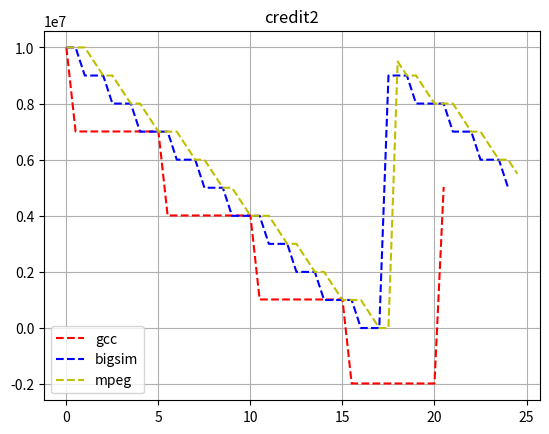

Source code (Python):
import sys
import numpy as np
import matplotlib.pyplot as plt

MIN_INT = -sys.maxsize
CREDIT_INIT = 10000000 # ns
CREDIT_MIN = 500000 # ns

"""
Credit for each unit is the same: MILLISECS(10)
Weight for each unit is equal to domain's weight: svc->weight = svc->sdom->weight
Weight for a domain is CSCHED2_DEFAULT_WEIGHT 256

budget for a dom is sdom->tot_budget = (CSCHED2_BDGT_REPL_PERIOD * op->u.credit2.cap)
budget for each unit is dynamic grub from buget pool of dom.
period for all the dom is the same and equal to  CSCHED2_BDGT_REPL_PERIOD 10ms

run for how long:
    1) run until the uint's credit=0
    2) run until credit ~= next unit's credit,  rt_credit = snext->credit - swait->credit;
        t = rt_credit * weight / max_weight
    3) do not expend the budget
        time = snext->budget < time ? snext->budget : time;
    4) not short than min (0.5ms) or longer than max (10ms)



"""

class Cdomain():
    def __init__(self):
        self.name = "domain"
        self.cap = cap
        self.budget = 0
        self.weight = weight
        self.period = period


class CThread():
    def __init__(self, name, weight, cap, style):
        self.name = name
        self.credit = CREDIT_INIT
        self.budget = 0
        self.cap = cap
        self.weight = weight
        self.residual = 0
        self.period = 10 #ms
        self.real= [0]
        self.credit_list = [CREDIT_INIT]
        self.style= style

    def init(self):
        self.budget = self.period * self.cap


# suppose min interval is 1ms
class CScheduler():
    def __init__(self, threads):
        self.threads = threads
        self.current = None
        self.max_weight = 0
        self.min_interv = 0.5 * 1000000 #ns

    def __find_max_weight(self):
        max_weight = 0
        for x in self.threads:
            if x.weight > max_weight:
                max_weight = x.weight
        self.max_weight = max_weight

    def __c2t(self, thread, credit):
        return credit * thread.weight / self.max_weight

    def __t2c(self, thread, t):
        return t * self.max_weight / thread.weight

    def reset_credit(self):
        for idx in range(len(self.threads)):
            if self.threads[idx].credit < 0:
                while self.threads[idx].credit < 0:
                    self.threads[idx].credit += CREDIT_INIT
            else:
                self.threads[idx].credit += CREDIT_INIT
            if self.threads[idx].credit > CREDIT_INIT + CREDIT_MIN: # 10 + 0.5 ms
                self.threads[idx].credit = CREDIT_INIT + CREDIT_MIN
            elif self.threads[idx].credit < CREDIT_MIN:
                self.threads[idx].credit = CREDIT_MIN

    def init(self):
        self.__find_max_weight()

    def context_switch(self, t):
        current = self.current
        """
        update the credit for current thread
        """
        if current is not None:
            # preemptive conditions:
            #  1. total runtime period > slice
            #  2. credit > next thread credit

            self.threads[current].credit -= self.__t2c(self.threads[current], t)
            #self.threads[current].credit -= self.__t2c(self.threads[current], t) + self.threads[current].residual
            #self.threads[current].residual = t / self.threads[current].weight
            self.threads[current].real.append(t + self.threads[current].real[-1])
            self.threads[current].credit_list.append(self.threads[current].credit)
            print(self.threads[current].name, self.threads[current].credit)

        """
        pick next runable thread
        """
        # find lowest credit
        largest = MIN_INT
        new = None
        for x in range(len(self.threads)):
            if self.threads[x].credit > largest:
                largest = self.threads[x].credit
                new = x

        """
        reset credit if next credit <= 0
        """
        if self.threads[new].credit <= 0:
            self.reset_credit()

        # find second largest credit
        sec_largest = MIN_INT
        for x in range(len(self.threads)):
            print(largest, self.threads[x].credit)
            if self.threads[x].credit > sec_largest and (self.threads[x].credit <= largest and x != new):
                sec_lowest = self.threads[x].credit

        """
        start new thread
        """
        if self.current is not None and self.current != new:
            # pick the new one
            self.threads[new].real.append(self.threads[current].real[-1])
            self.threads[new].credit_list.append(self.threads[new].credit_list[-1])


        self.current = new


        """
        caculate timer interval
        """
        t = 0
        if sec_largest != MIN_INT:
            t = self.__c2t(self.threads[self.current], largest - sec_largest)
        if t < self.min_interv:
            t = self.min_interv
        elif t > CREDIT_INIT + CREDIT_MIN:
            t = CREDIT_INIT + CREDIT_MIN

        return t


gcc = CThread('gcc', 171, 0, 'r--')
bigsim = CThread('bigsim', 512, 0, 'b--')
mpeg = CThread('mpeg', 1024, 0,  'y--')

threads = [gcc, bigsim, mpeg]
bvt = CScheduler(threads)
bvt.init()

run = 50
t= 0

for x in range(run):
    t = bvt.context_switch(t)
    print("step",t)

for x in threads:
    print(x.real)
    print(x.credit_list)
    x_axis = [a/1000000 for a in x.real]
    plt.plot(x_axis,x.credit_list,x.style,label=x.name)

plt.title('credit2')

plt.legend()
plt.grid(True)
plt.savefig('credit.png')





